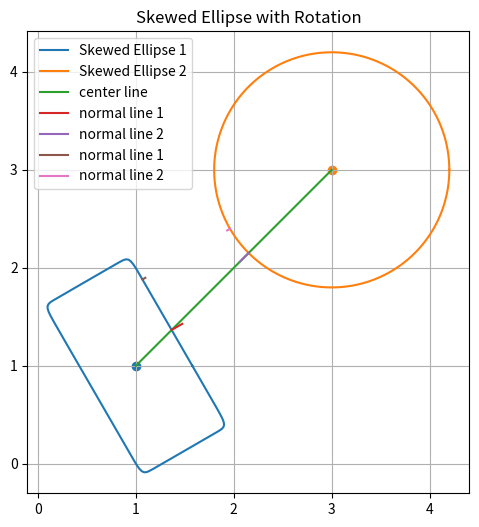

This figure's Python source:
import numpy as np
from scipy.optimize import minimize
from sympy import symbols, Matrix, Abs, cos, sin, ones


class Diagram():
    def __init__(self, x, y, phi):
        self.x = x
        self.y = y
        self.r = ones(1)
        self.phi = phi

        self.sym_t = symbols('t', real=True)

        self.m_fun = Matrix([
            self.x + cos(self.sym_t),
            self.y + sin(self.sym_t)
        ])
        
        self.initialize()

    def initialize(self):
        self.m_grad = self.m_fun.diff(self.sym_t)

    def get_ellipse_pts(self, npts:int=300, tmin:float=0, trange:float=2*np.pi):
        t = np.linspace(tmin, tmin + trange, npts)
        return np.array([self.m_fun.subs({self.sym_t: t_i - self.phi}) for t_i in t]).astype(np.float64).T.reshape(2, npts)
        
    def get_ellipse_pt(self, angle):
        return np.array(self.m_fun.subs({self.sym_t: angle - self.phi})).astype(np.float64).reshape(-1)
    
    def tangent_vector(self, angle):
        _vec = np.array(self.m_grad.subs({self.sym_t: angle - self.phi})).astype(np.float64).reshape(-1)
        return _vec / np.linalg.norm(_vec)
    
    def normal_vector(self, angle):
        _vec = self.tangent_vector(angle)
        return np.array([_vec[1], -_vec[0]])

    @property
    def center(self):
        return np.array([self.x, self.y])

class CollisionPoint():
    def __init__(self, obs1:Diagram, obs2:Diagram):
        self.obs1 = obs1
        self.obs2 = obs2

    def solve(self):
        c_vector = ellipse2.center - ellipse1.center
        c_angle  = np.arctan2(c_vector[1], c_vector[0])

        initial_guess = [c_angle, c_angle + np.pi]

        solution = minimize(self.distance, initial_guess)

        if solution.success is True:
            return solution.x
        else:
            print("Cant find shorest path")
            return False

    def distance(self, params):
        angle1, angle2 = params
        return np.linalg.norm(self.obs1.get_ellipse_pt(angle1) - self.obs2.get_ellipse_pt(angle2))
    
class Circle(Diagram):
    def __init__(self, x, y, r, phi):
        super().__init__(x, y, phi)
        self.r = ones(1)[0] * r

        self.m_fun = Matrix([
            self.x + self.r*cos(self.sym_t + self.phi),
            self.y + self.r*sin(self.sym_t + self.phi)
        ])
        self.initialize()

class SuperEllipse(Diagram):
    def __init__(self, x, y, a, b, n, phi):
        super().__init__(x, y, phi)
        self.a   = a
        self.b   = b
        
        self.r = (Abs(cos(self.sym_t) / self.a)**n + Abs(sin(self.sym_t) / self.b)**n)**(-1/n)

        self.m_fun = Matrix([
            self.x + self.r*cos(self.sym_t + self.phi),
            self.y + self.r*sin(self.sym_t + self.phi)
        ])
        self.initialize()

class Ellipse(Diagram):
    def __init__(self, x, y, a, b, phi):
        super().__init__(x, y, phi)
        self.a   = a
        self.b   = b
        
        self.r = ((cos(self.sym_t) / self.a)**2 + (sin(self.sym_t)**2 / self.b))**(-1/2)

        self.m_fun = Matrix([
            self.x + self.r*cos(self.sym_t + self.phi),
            self.y + self.r*sin(self.sym_t + self.phi)
        ])
        self.initialize()


if __name__ == '__main__':
    import matplotlib.pyplot as plt

    ellipse1 = SuperEllipse(1.0, 1.0, 0.5, 1.0, 20, np.pi / 6)
    # ellipse2 = SuperEllipse(3.0, 3.0, 2.4, 1.2, 20, -np.pi / 18)
    # ellipse2 = Ellipse(3.0, 3.0, 2.4, 1.2, -np.pi / 18)
    ellipse2 = Circle(3.0, 3.0, 1.2, -np.pi / 18)

    c_vector = ellipse1.center - ellipse2.center
    c_vector = c_vector / np.linalg.norm(c_vector)
    c_angle  = np.arctan2(c_vector[1], c_vector[0])

    ps_ellipse1 = ellipse1.get_ellipse_pts()
    ps_ellipse2 = ellipse2.get_ellipse_pts()

    plt.figure(figsize=(6, 6))
    plt.plot(ps_ellipse1[0], ps_ellipse1[1], label="Skewed Ellipse 1")
    plt.plot(ps_ellipse2[0], ps_ellipse2[1], label="Skewed Ellipse 2")
    plt.scatter(ellipse1.center[0], ellipse1.center[1])
    plt.scatter(ellipse2.center[0], ellipse2.center[1])

    plt.plot([ellipse1.center[0], ellipse2.center[0]], [ellipse1.center[1], ellipse2.center[1]], label="center line")
    p_ellipse1_2 = ellipse1.get_ellipse_pt(np.pi + c_angle)
    p_ellipse2_1 = ellipse2.get_ellipse_pt(c_angle)
    _vec1 = ellipse1.normal_vector(np.pi + c_angle) / 8
    _vec2 = ellipse2.normal_vector(c_angle) / 8
    plt.plot([p_ellipse1_2[0], p_ellipse1_2[0] + _vec1[0]], [p_ellipse1_2[1], p_ellipse1_2[1] + _vec1[1]], label="normal line 1")
    plt.plot([p_ellipse2_1[0], p_ellipse2_1[0] + _vec2[0]], [p_ellipse2_1[1], p_ellipse2_1[1] + _vec2[1]], label="normal line 2")
    sol = CollisionPoint(ellipse1, ellipse2).solve()
    print(sol)
    p_ellipse1_2 = ellipse1.get_ellipse_pt(sol[0])
    p_ellipse2_1 = ellipse2.get_ellipse_pt(sol[1])
    _vec1 = ellipse1.normal_vector(sol[0]) / 30
    _vec2 = ellipse2.normal_vector(sol[1]) / 30
    plt.plot([p_ellipse1_2[0], p_ellipse1_2[0] + _vec1[0]], [p_ellipse1_2[1], p_ellipse1_2[1] + _vec1[1]], label="normal line 1")
    plt.plot([p_ellipse2_1[0], p_ellipse2_1[0] + _vec2[0]], [p_ellipse2_1[1], p_ellipse2_1[1] + _vec2[1]], label="normal line 2")

    plt.gca().set_aspect('equal')
    plt.grid(True)
    plt.legend()
    plt.title("Skewed Ellipse with Rotation")
    plt.show()
